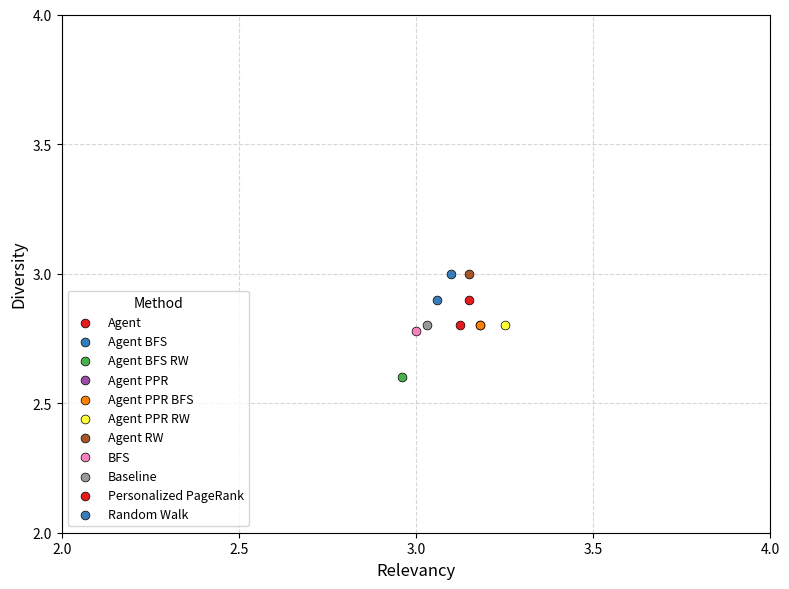

Python code for this plot:
import itertools

import matplotlib.pyplot as plt

# --- DATA ------------------------------------------------------------------
# Replace this with your actual data.
# Format: list of (method_name: str, relevancy_score: float, diversity_score: float)
# Both scores on a 0-4 scale.
data = [
    ("Baseline", 3.03, 2.8),
    ("BFS", 3.0, 2.78),
    ("Random Walk", 3.1, 3.0),
    ("Personalized PageRank", 3.15, 2.9),
    ("Agent", 3.125, 2.8),
    ("Agent PPR", 3.18, 2.8),
    ("Agent BFS", 3.06, 2.9),
    ("Agent RW", 3.15, 3.0),
    ("Agent PPR RW", 3.25, 2.8),
    ("Agent PPR BFS", 3.18, 2.8),
    ("Agent BFS RW", 2.96, 2.6),
]
# ---------------------------------------------------------------------------

methods = sorted({d[0] for d in data})
colors = {m: c for m, c in zip(methods, itertools.cycle(plt.cm.Set1.colors))}

plt.figure(figsize=(8, 6))

for method in methods:
    group = [d for d in data if d[0] == method]
    xs = [d[1] for d in group]
    ys = [d[2] for d in group]
    plt.scatter(
        xs,
        ys,
        c=[colors[method]],
        marker="o",
        label=method,
        s=40,
        edgecolors="black",
        linewidths=0.5,
        zorder=3,
    )

plt.xlabel("Relevancy", fontsize=12)
plt.ylabel("Diversity", fontsize=12)
plt.xlim(2, 4)
plt.ylim(2, 4)
plt.xticks([2.0, 2.5, 3.0, 3.5, 4.0])
plt.yticks([2.0, 2.5, 3.0, 3.5, 4.0])
plt.grid(True, linestyle="--", alpha=0.5)
plt.legend(title="Method", fontsize=9, title_fontsize=10, loc="lower left")
plt.tight_layout()

output_path = "relevancy_diversity.png"
plt.savefig(output_path, dpi=150)
print(f"Saved to {output_path}")

plt.show()
